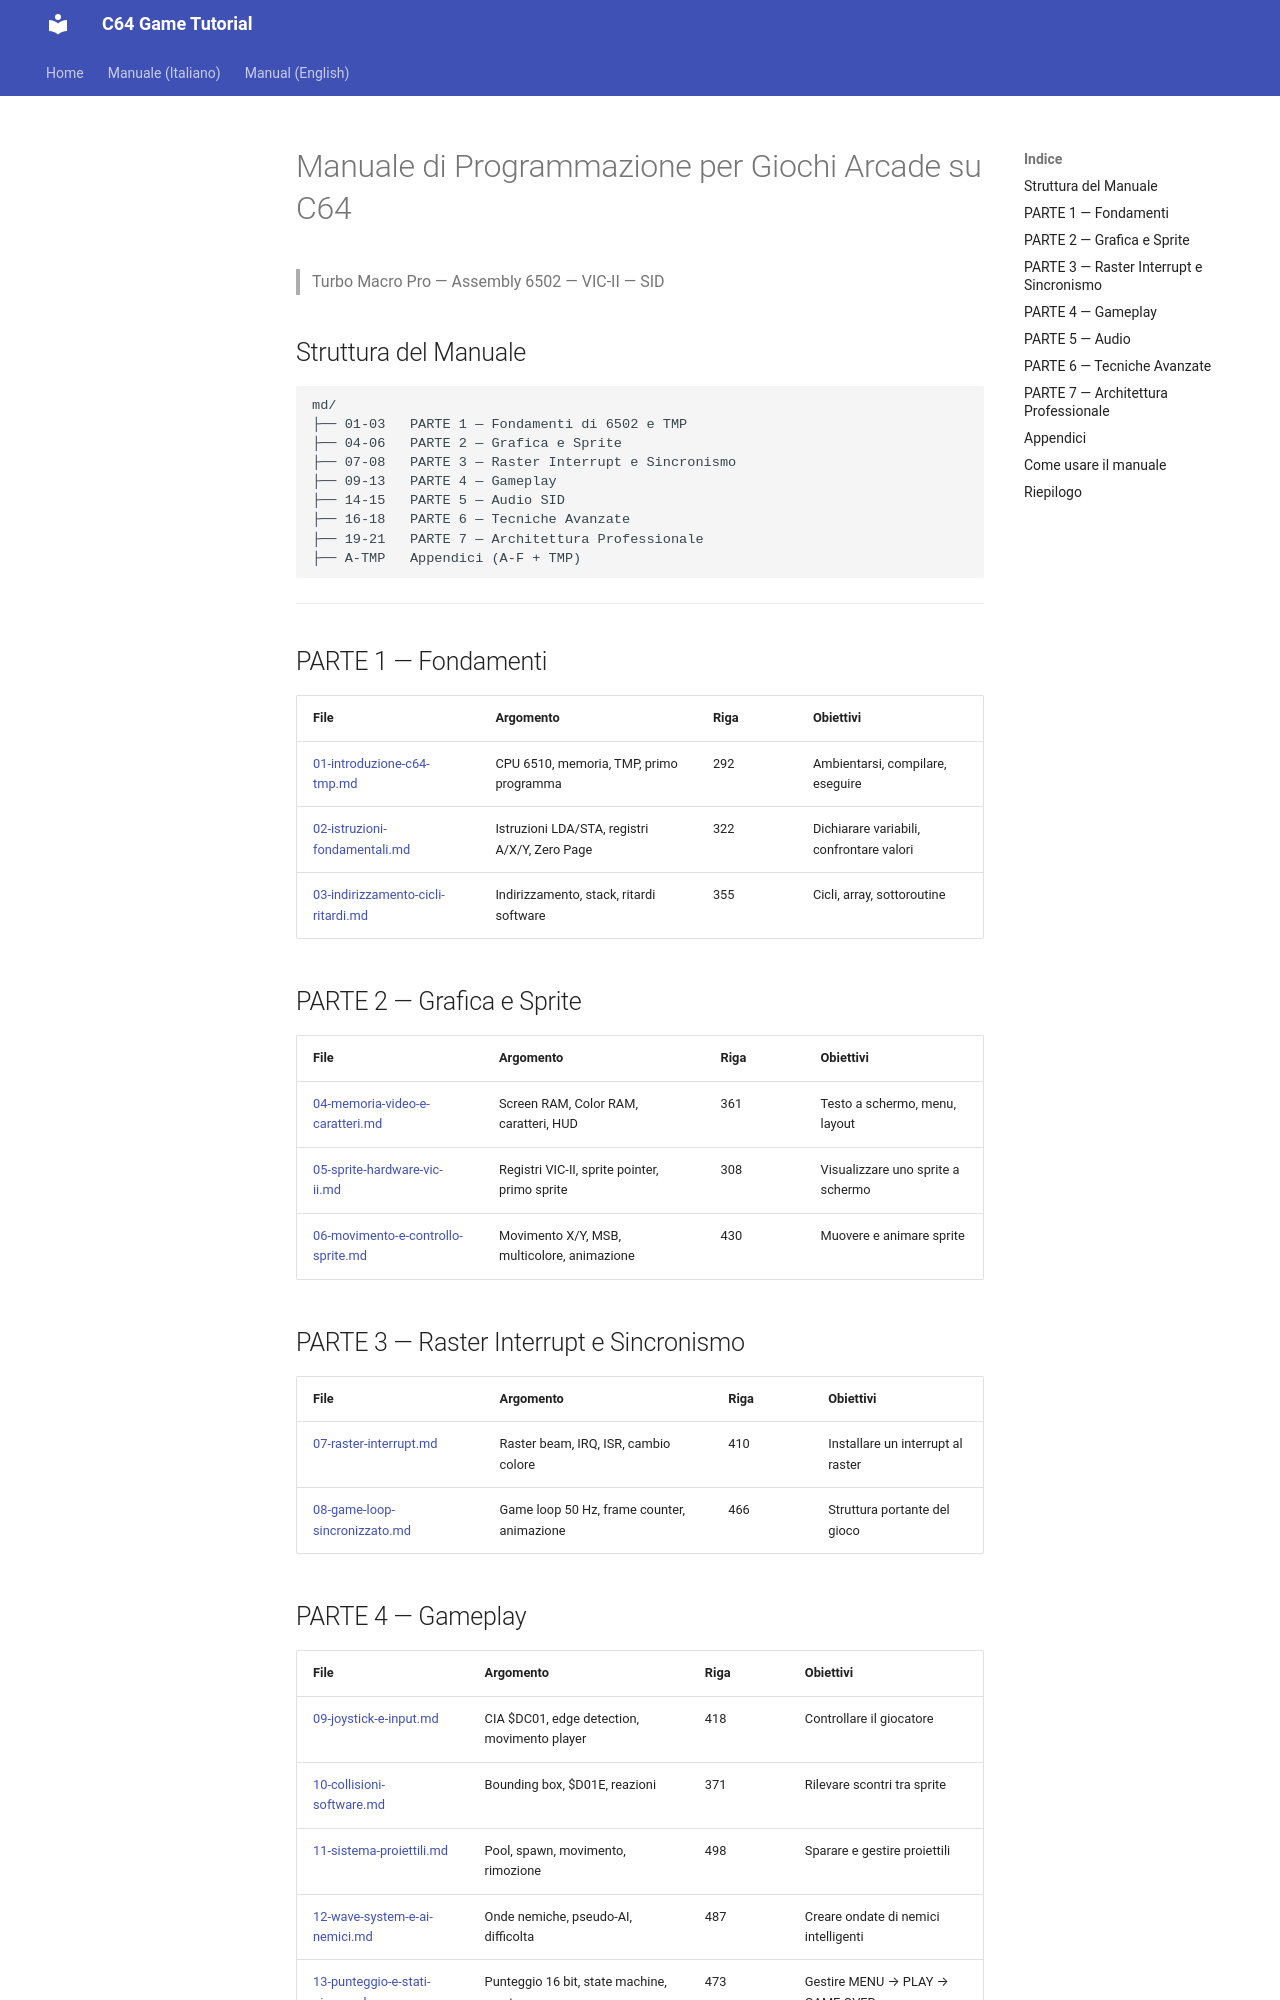

repository: alby69/C64GameTutorial · page: it/index.html · generator: mkdocs

# Manuale di Programmazione per Giochi Arcade su C64

> Turbo Macro Pro — Assembly 6502 — VIC-II — SID

## Struttura del Manuale

```
md/
├── 01-03   PARTE 1 — Fondamenti di 6502 e TMP
├── 04-06   PARTE 2 — Grafica e Sprite
├── 07-08   PARTE 3 — Raster Interrupt e Sincronismo
├── 09-13   PARTE 4 — Gameplay
├── 14-15   PARTE 5 — Audio SID
├── 16-18   PARTE 6 — Tecniche Avanzate
├── 19-21   PARTE 7 — Architettura Professionale
├── A-TMP   Appendici (A-F + TMP)
```

---

## PARTE 1 — Fondamenti

| File | Argomento | Riga | Obiettivi |
|---|---|---|---|
| [01-introduzione-c64-tmp.md](01-introduzione-c64-tmp.md) | CPU 6510, memoria, TMP, primo programma | 292 | Ambientarsi, compilare, eseguire |
| [02-istruzioni-fondamentali.md](02-istruzioni-fondamentali.md) | Istruzioni LDA/STA, registri A/X/Y, Zero Page | 322 | Dichiarare variabili, confrontare valori |
| [03-indirizzamento-cicli-ritardi.md](03-indirizzamento-cicli-ritardi.md) | Indirizzamento, stack, ritardi software | 355 | Cicli, array, sottoroutine |

## PARTE 2 — Grafica e Sprite

| File | Argomento | Riga | Obiettivi |
|---|---|---|---|
| [04-memoria-video-e-caratteri.md](04-memoria-video-e-caratteri.md) | Screen RAM, Color RAM, caratteri, HUD | 361 | Testo a schermo, menu, layout |
| [05-sprite-hardware-vic-ii.md](05-sprite-hardware-vic-ii.md) | Registri VIC-II, sprite pointer, primo sprite | 308 | Visualizzare uno sprite a schermo |
| [06-movimento-e-controllo-sprite.md](06-movimento-e-controllo-sprite.md) | Movimento X/Y, MSB, multicolore, animazione | 430 | Muovere e animare sprite |

## PARTE 3 — Raster Interrupt e Sincronismo

| File | Argomento | Riga | Obiettivi |
|---|---|---|---|
| [07-raster-interrupt.md](07-raster-interrupt.md) | Raster beam, IRQ, ISR, cambio colore | 410 | Installare un interrupt al raster |
| [08-game-loop-sincronizzato.md](08-game-loop-sincronizzato.md) | Game loop 50 Hz, frame counter, animazione | 466 | Struttura portante del gioco |
